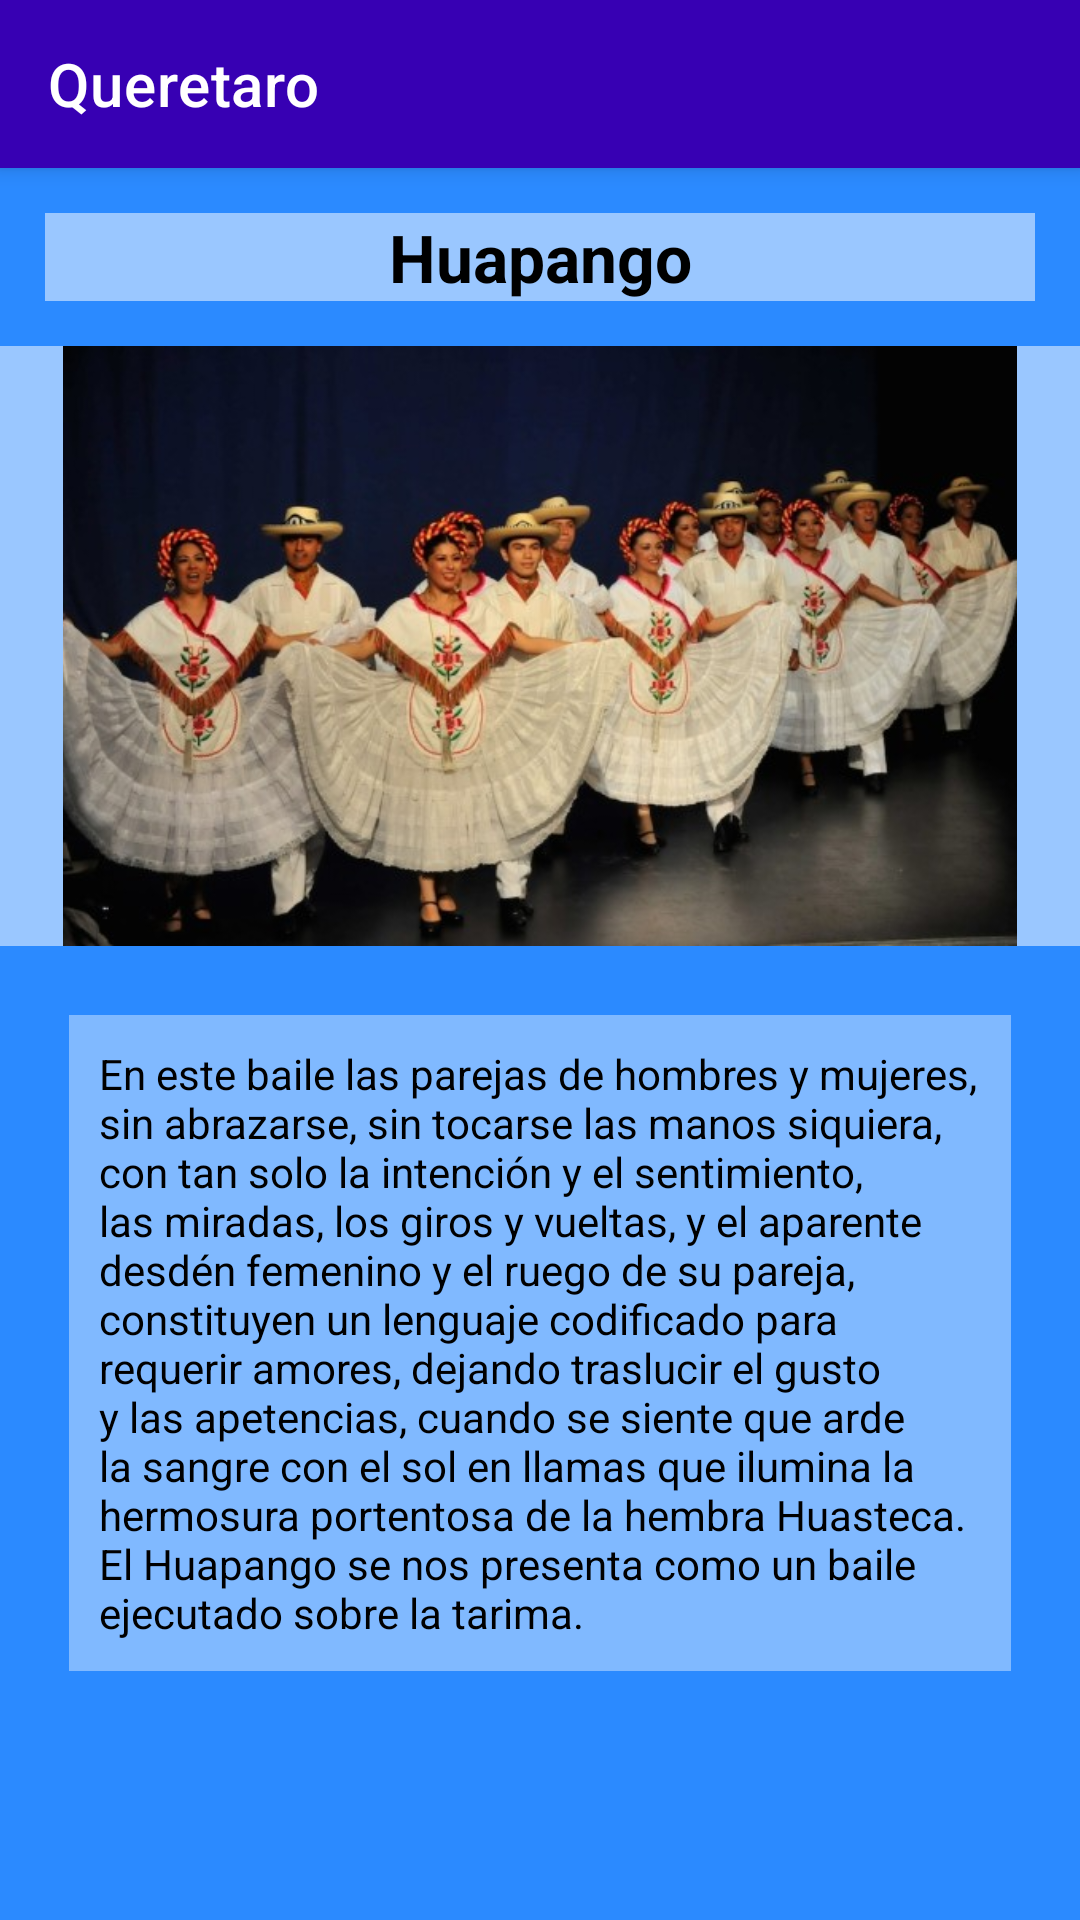

Produce the Android XML layout that renders to this screen, including the resource entries it uses.
<!-- AndroidManifest.xml: application theme Theme.FolclorMexicano -->
<!-- res/layout/activity_baile_quere1.xml -->
<?xml version="1.0" encoding="utf-8"?>
<LinearLayout xmlns:android="http://schemas.android.com/apk/res/android"
    xmlns:app="http://schemas.android.com/apk/res-auto"
    xmlns:tools="http://schemas.android.com/tools"
    android:layout_width="match_parent"
    android:layout_height="match_parent"
    android:background="@color/fondodefinitivo"
    android:orientation="vertical"
    tools:context=".baileQuere1">

    <androidx.appcompat.widget.Toolbar
        android:layout_width="match_parent"
        android:layout_height="wrap_content"
        android:background="@color/design_default_color_primary_variant"
        android:elevation="4dp"
        android:textAlignment="center"
        app:title="@string/estado5"
        app:titleTextColor="@color/white"
        tools:ignore="MissingConstraints"></androidx.appcompat.widget.Toolbar>

    <TextView
        android:id="@+id/textView9"
        android:layout_width="match_parent"
        android:layout_height="wrap_content"
        android:layout_margin="15dp"
        android:background="#86FFFFFF"
        android:text="@string/BaileQuere1"
        android:textAlignment="center"
        android:textAppearance="@style/TextAppearance.AppCompat.Large"
        android:textColor="@color/black"
        android:textStyle="bold" />

    <ImageView
        android:id="@+id/imageView2"
        android:layout_width="match_parent"
        android:layout_height="200dp"
        android:background="#86FFFFFF"
        app:srcCompat="@drawable/huapango" />

    <TextView
        android:id="@+id/textView10"
        android:layout_width="match_parent"
        android:layout_height="wrap_content"
        android:layout_margin="23dp"
        android:background="#66FFFFFF"
        android:padding="10dp"
        android:text="En este baile las parejas de hombres y mujeres, sin abrazarse, sin tocarse las manos siquiera, con tan solo la intención y el sentimiento, las miradas, los giros y vueltas, y el aparente desdén femenino y el ruego de su pareja, constituyen un lenguaje codificado para requerir amores, dejando traslucir el gusto y las apetencias, cuando se siente que arde la sangre con el sol en llamas que ilumina la hermosura portentosa de la hembra Huasteca.  El Huapango se nos presenta como un baile ejecutado sobre la tarima."
        android:textAlignment="viewStart"
        android:textColor="@color/black" />

</LinearLayout>
<!-- resources referenced by this layout -->
<resources>
  <color name="black">#FF000000</color>
  <color name="fondodefinitivo">#2B8AFF</color>
  <color name="white">#FFFFFFFF</color>
  <!-- drawable huapango: jpg bitmap (drawable-v24, 60053 bytes) -->
  <string name="BaileQuere1">Huapango</string>
  <string name="estado5">Queretaro</string>
  <style name="Theme.FolclorMexicano" parent="Theme.MaterialComponents.DayNight.NoActionBar">
          
          <item name="colorPrimary">@color/purple_500</item>
          <item name="colorPrimaryVariant">@color/purple_700</item>
          <item name="colorOnPrimary">@color/white</item>
          
          <item name="colorSecondary">@color/teal_200</item>
          <item name="colorSecondaryVariant">@color/teal_700</item>
          <item name="colorOnSecondary">@color/black</item>
          
          <item name="android:statusBarColor" tools:targetApi="l">?attr/colorPrimaryVariant</item>
          
      </style>
  <color name="purple_500">#FF6200EE</color>
  <color name="purple_700">#FF3700B3</color>
  <color name="teal_200">#FF03DAC5</color>
  <color name="teal_700">#FF018786</color>
</resources>
